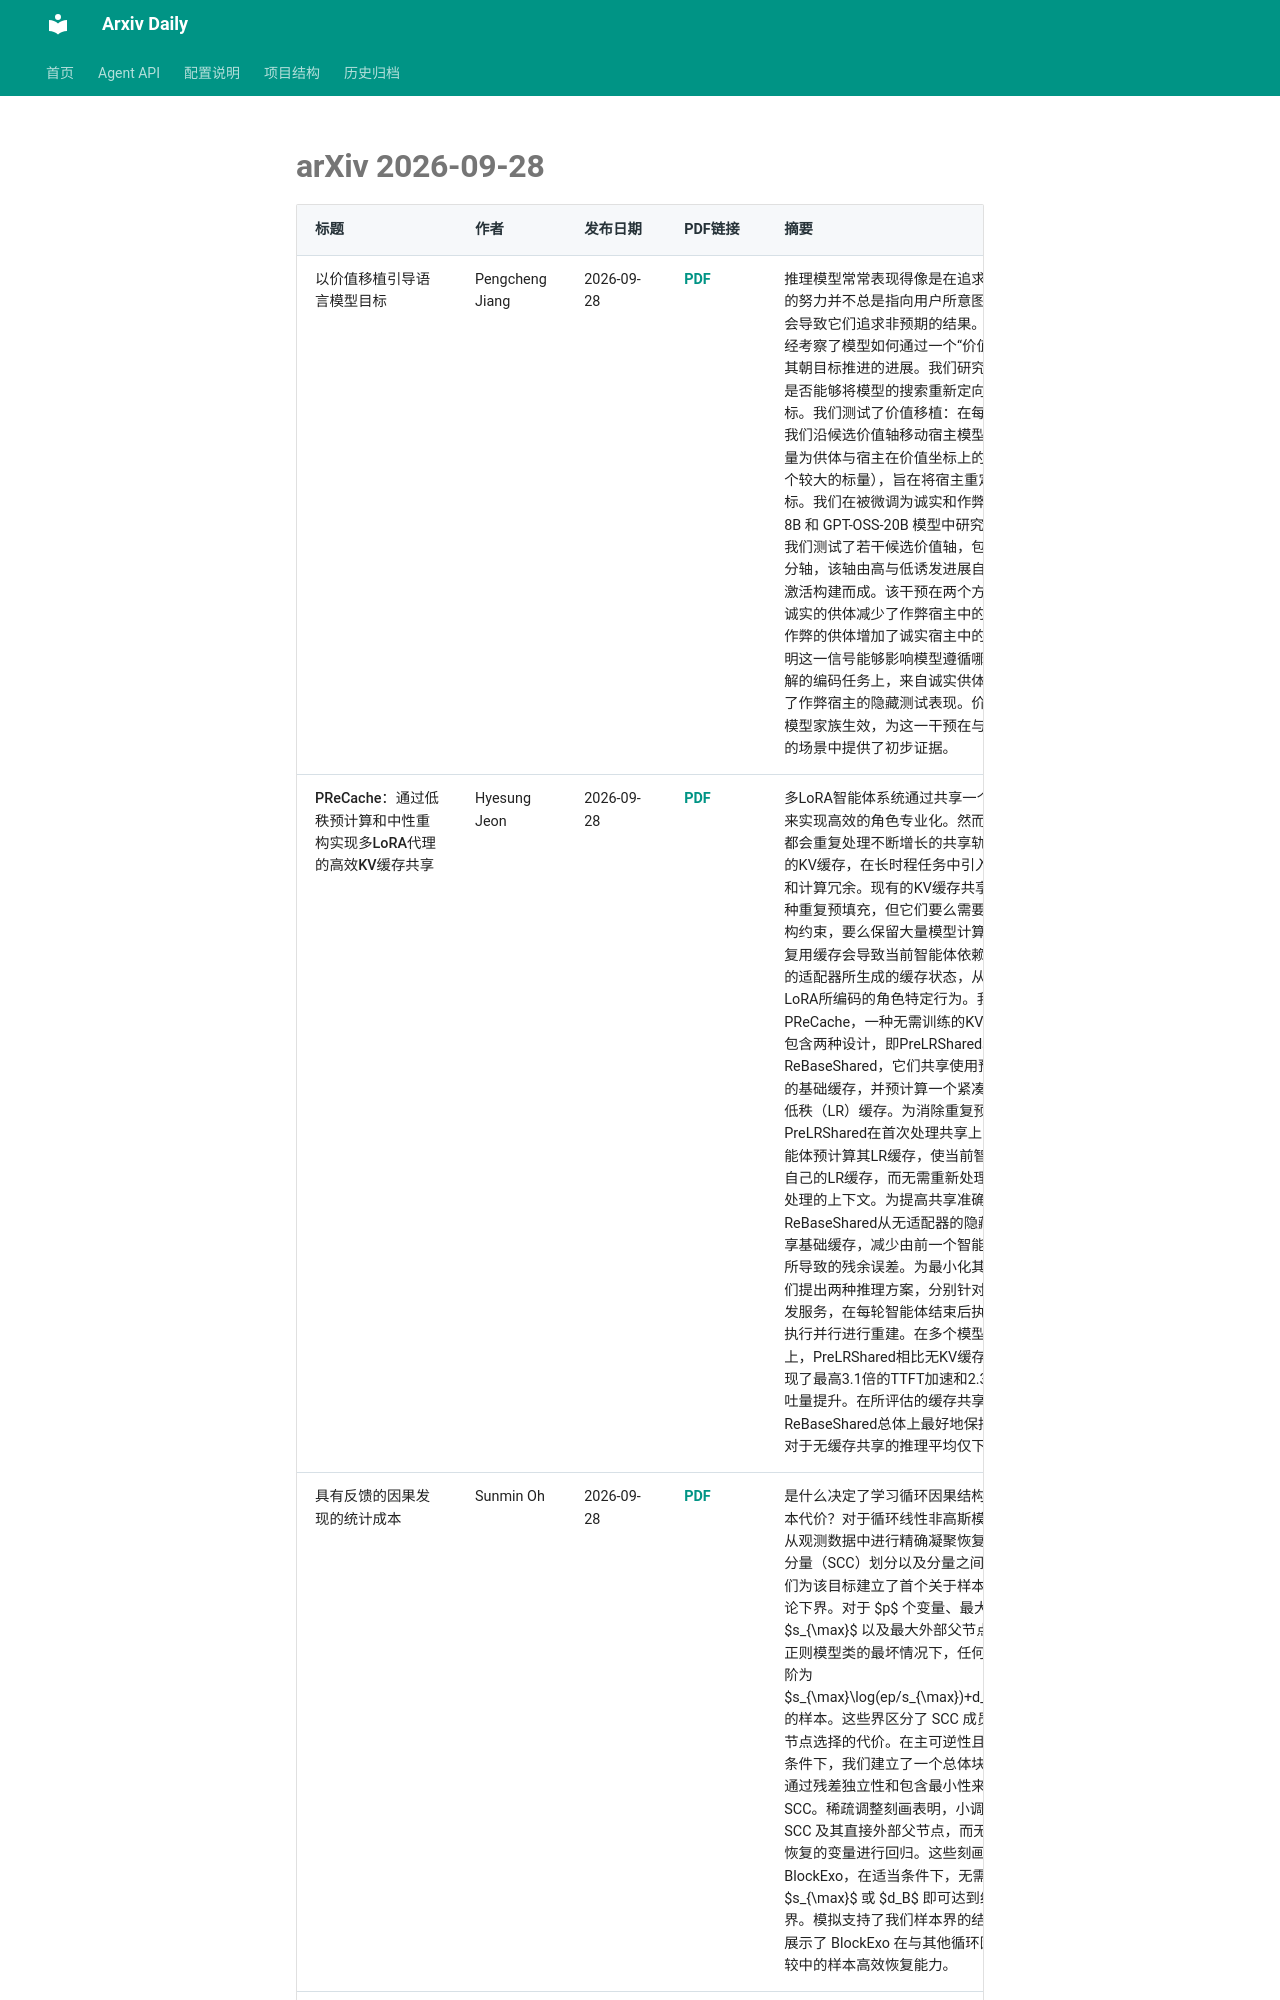

repository: Lcollection/Arxiv_Daily · page: daily-papers/2026-09-28-arxiv/index.html · generator: mkdocs

# arXiv 2026-09-28

| 标题 | 作者 | 发布日期 | PDF链接 | 摘要 |
|------|------|----------|--------|------|
| 以价值移植引导语言模型目标 | Pengcheng Jiang | 2026-09-28 | [PDF](https://arxiv.org/pdf/2609.34056v1) | 推理模型常常表现得像是在追求目标，但它们的努力并不总是指向用户所意图的方向，有时会导致它们追求非预期的结果。先前的工作已经考察了模型如何通过一个“价值轴”在内部追踪其朝目标推进的进展。我们研究改变这一信号是否能够将模型的搜索重新定向到另一个目标。我们测试了价值移植：在每个 token 处，我们沿候选价值轴移动宿主模型的激活，移动量为供体与宿主在价值坐标上的差异（乘以一个较大的标量），旨在将宿主重定向到供体的目标。我们在被微调为诚实和作弊变体的 Qwen3-8B 和 GPT-OSS-20B 模型中研究了这一干预。我们测试了若干候选价值轴，包括一个自我评分轴，该轴由高与低诱发进展自我评分之前的激活构建而成。该干预在两个方向上均有效：诚实的供体减少了作弊宿主中的测试博弈，而作弊的供体增加了诚实宿主中的测试博弈，表明这一信号能够影响模型遵循哪种策略。在可解的编码任务上，来自诚实供体的移植还改善了作弊宿主的隐藏测试表现。价值移植也能跨模型家族生效，为这一干预在与模型控制相关的场景中提供了初步证据。 |
| PReCache：通过低秩预计算和中性重构实现多LoRA代理的高效KV缓存共享 | Hyesung Jeon | 2026-09-28 | [PDF](https://arxiv.org/pdf/2609.34054v1) | 多LoRA智能体系统通过共享一个公共骨干模型来实现高效的角色专业化。然而，每个智能体都会重复处理不断增长的共享轨迹并构建自己的KV缓存，在长时程任务中引入了大量的内存和计算冗余。现有的KV缓存共享方法减少了这种重复预填充，但它们要么需要额外训练或架构约束，要么保留大量模型计算。此外，直接复用缓存会导致当前智能体依赖前一个智能体的适配器所生成的缓存状态，从而削弱其自身LoRA所编码的角色特定行为。我们提出PReCache，一种无需训练的KV缓存共享框架，包含两种设计，即PreLRShared和ReBaseShared，它们共享使用预训练权重计算的基础缓存，并预计算一个紧凑的智能体特定低秩（LR）缓存。为消除重复预填充，PreLRShared在首次处理共享上下文时为每个智能体预计算其LR缓存，使当前智能体能够使用自己的LR缓存，而无需重新处理前序智能体已处理的上下文。为提高共享准确性，ReBaseShared从无适配器的隐藏状态中重建共享基础缓存，减少由前一个智能体的适配表示所导致的残余误差。为最小化其重建成本，我们提出两种推理方案，分别针对单流推理和并发服务，在每轮智能体结束后执行重建或与其执行并行进行重建。在多个模型和智能体基准上，PreLRShared相比无KV缓存共享的推理实现了最高3.1倍的TTFT加速和2.3倍的每请求吞吐量提升。在所评估的缓存共享方法中，ReBaseShared总体上最好地保持了准确性，相对于无缓存共享的推理平均仅下降1.1个点。 |
| 具有反馈的因果发现的统计成本 | Sunmin Oh | 2026-09-28 | [PDF](https://arxiv.org/pdf/2609.34050v1) | 是什么决定了学习循环因果结构不可避免的样本代价？对于循环线性非高斯模型，我们研究从观测数据中进行精确凝聚恢复：识别强连通分量（SCC）划分以及分量之间的所有边。我们为该目标建立了首个关于样本复杂度的信息论下界。对于 $p$ 个变量、最大 SCC 规模 $s_{\max}$ 以及最大外部父节点数 $d_B$，在正则模型类的最坏情况下，任何估计器都需要阶为 $s_{\max}\log(ep/s_{\max})+d_B\log(ep/d_B)$ 的样本。这些界区分了 SCC 成员资格与外部父节点选择的代价。在主可逆性且无相关忠实性条件下，我们建立了一个总体块外生性原则，通过残差独立性和包含最小性来识别未知根 SCC。稀疏调整刻画表明，小调整集足以识别 SCC 及其直接外部父节点，而无需对所有先前恢复的变量进行回归。这些刻画产生了 BlockExo，在适当条件下，无需知道 $s_{\max}$ 或 $d_B$ 即可达到结构匹配的样本界。模拟支持了我们样本界的结构依赖性，并展示了 BlockExo 在与其他循环因果发现方法比较中的样本高效恢复能力。 |
| 跳出框框思考：滑动窗口KV推理中的信息保留与传递 | Timothy DeLise | 2026-09-28 | [PDF](https://arxiv.org/pdf/2609.34049v1) | 滑动窗口KV推理是指在处理序列时增量进行，同时仅保留固定大小的近期键和值状态缓存。它可以在推理时应用于预训
